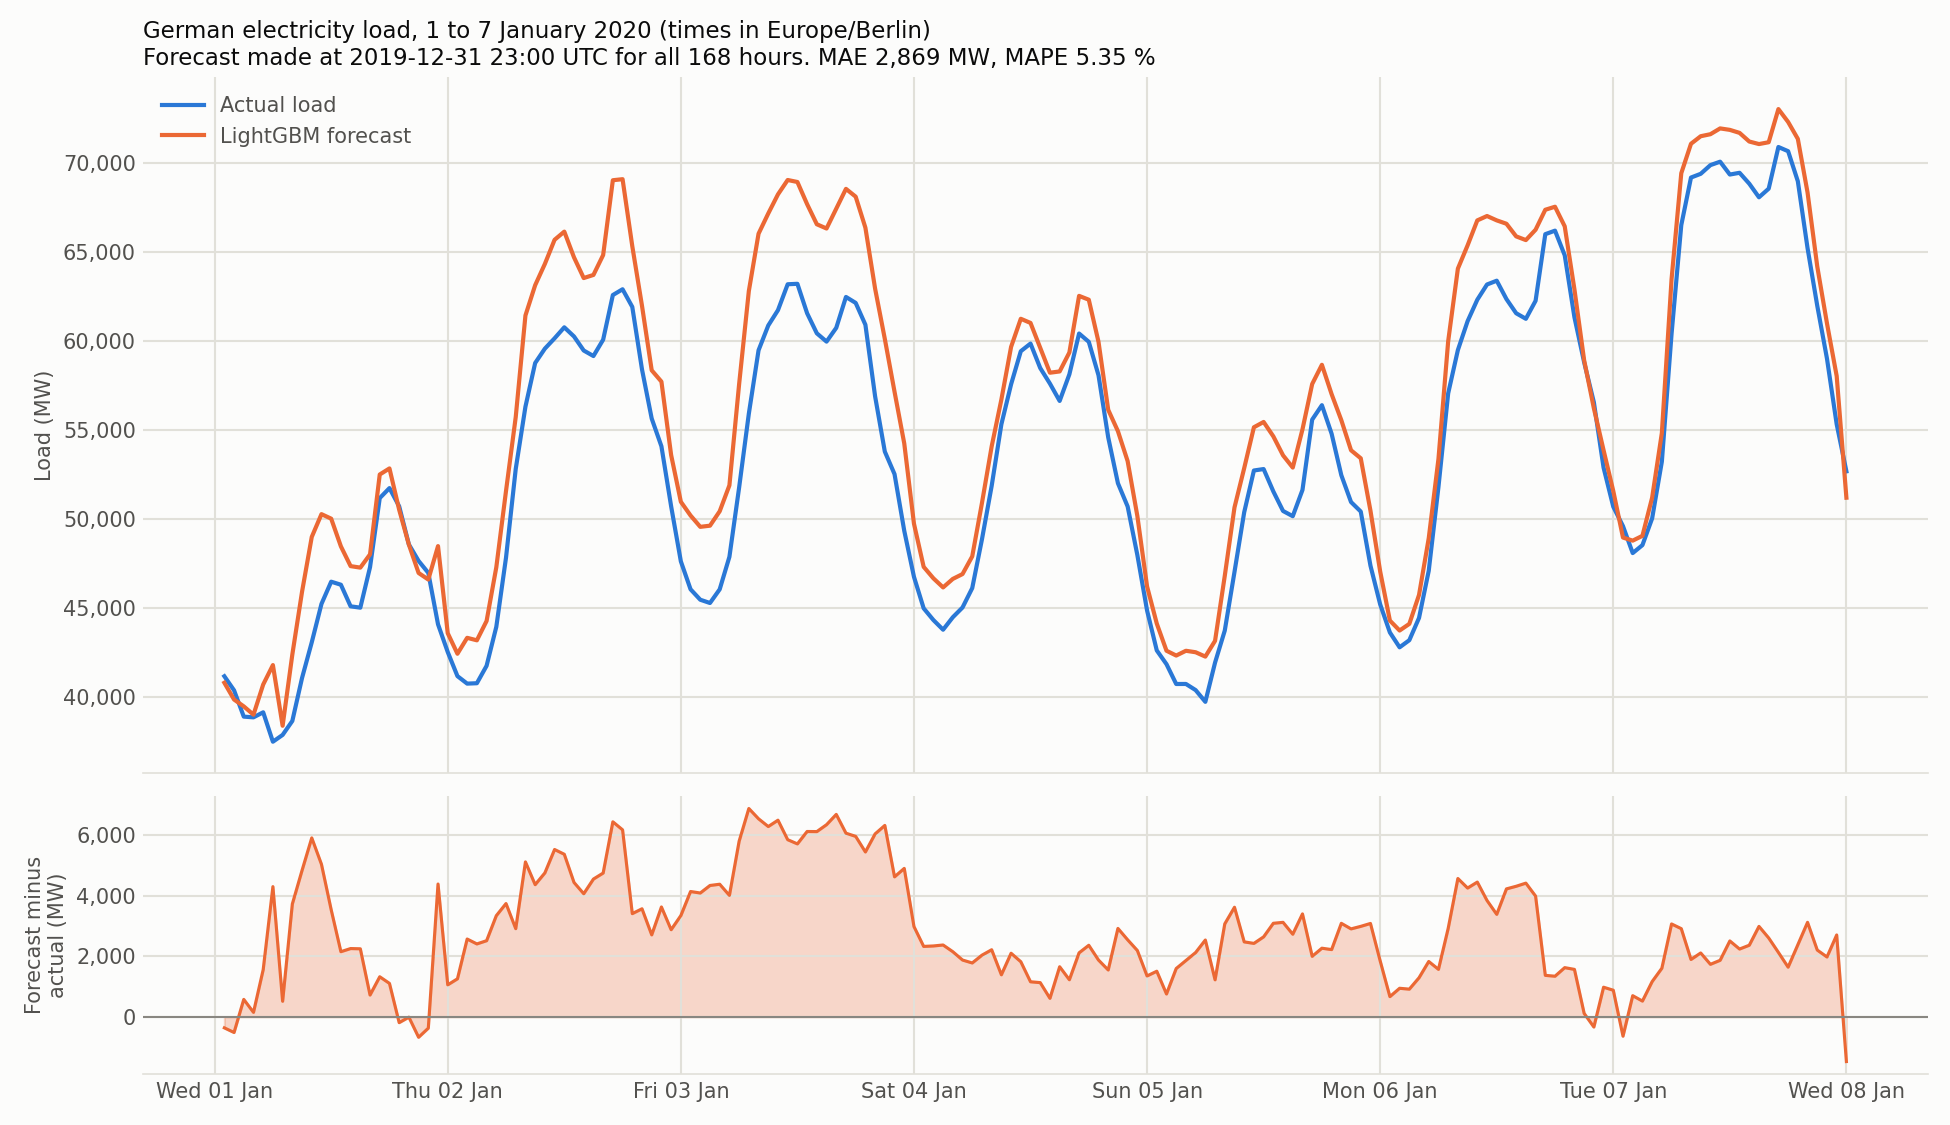

The data file committed next to this chart (first rows):
utc_timestamp, actual_mw, forecast_mw
2020-01-01 00:00:00+00:00, 41187, 40822
2020-01-01 01:00:00+00:00, 40398, 39880
2020-01-01 02:00:00+00:00, 38919, 39495
2020-01-01 03:00:00+00:00, 38879, 39027
2020-01-01 04:00:00+00:00, 39162, 40722
2020-01-01 05:00:00+00:00, 37510, 41815
2020-01-01 06:00:00+00:00, 37892, 38407
2020-01-01 07:00:00+00:00, 38677, 42408
2020-01-01 08:00:00+00:00, 41091, 45932
2020-01-01 09:00:00+00:00, 43094, 49011
2020-01-01 10:00:00+00:00, 45249, 50292
2020-01-01 11:00:00+00:00, 46498, 50038
2020-01-01 12:00:00+00:00, 46328, 48482
2020-01-01 13:00:00+00:00, 45115, 47373
2020-01-01 14:00:00+00:00, 45039, 47289
2020-01-01 15:00:00+00:00, 47313, 48034
2020-01-01 16:00:00+00:00, 51194, 52519
2020-01-01 17:00:00+00:00, 51755, 52861
2020-01-01 18:00:00+00:00, 50732, 50540
2020-01-01 19:00:00+00:00, 48591, 48580
2020-01-01 20:00:00+00:00, 47664, 46988
2020-01-01 21:00:00+00:00, 46994, 46619
2020-01-01 22:00:00+00:00, 44105, 48496
2020-01-01 23:00:00+00:00, 42547, 43605
2020-01-02 00:00:00+00:00, 41194, 42451
2020-01-02 01:00:00+00:00, 40773, 43345
2020-01-02 02:00:00+00:00, 40795, 43206
2020-01-02 03:00:00+00:00, 41774, 44291
2020-01-02 04:00:00+00:00, 43961, 47305
2020-01-02 05:00:00+00:00, 47850, 51595
2020-01-02 06:00:00+00:00, 52828, 55743
2020-01-02 07:00:00+00:00, 56329, 61451
2020-01-02 08:00:00+00:00, 58780, 63150
2020-01-02 09:00:00+00:00, 59588, 64347
2020-01-02 10:00:00+00:00, 60169, 65702
2020-01-02 11:00:00+00:00, 60786, 66161
2020-01-02 12:00:00+00:00, 60272, 64715
2020-01-02 13:00:00+00:00, 59483, 63553
2020-01-02 14:00:00+00:00, 59173, 63728
2020-01-02 15:00:00+00:00, 60091, 64845
2020-01-02 16:00:00+00:00, 62599, 69047
2020-01-02 17:00:00+00:00, 62923, 69106
2020-01-02 18:00:00+00:00, 61932, 65344
2020-01-02 19:00:00+00:00, 58422, 61994
2020-01-02 20:00:00+00:00, 55661, 58371
2020-01-02 21:00:00+00:00, 54103, 57735
2020-01-02 22:00:00+00:00, 50732, 53613
2020-01-02 23:00:00+00:00, 47641, 50988
2020-01-03 00:00:00+00:00, 46071, 50215
2020-01-03 01:00:00+00:00, 45485, 49579
2020-01-03 02:00:00+00:00, 45301, 49644
2020-01-03 03:00:00+00:00, 46070, 50454
2020-01-03 04:00:00+00:00, 47894, 51910
2020-01-03 05:00:00+00:00, 51787, 57594
2020-01-03 06:00:00+00:00, 55935, 62823
2020-01-03 07:00:00+00:00, 59496, 66044
2020-01-03 08:00:00+00:00, 60888, 67180
2020-01-03 09:00:00+00:00, 61751, 68253
2020-01-03 10:00:00+00:00, 63204, 69061
2020-01-03 11:00:00+00:00, 63230, 68948
... 108 more rows
